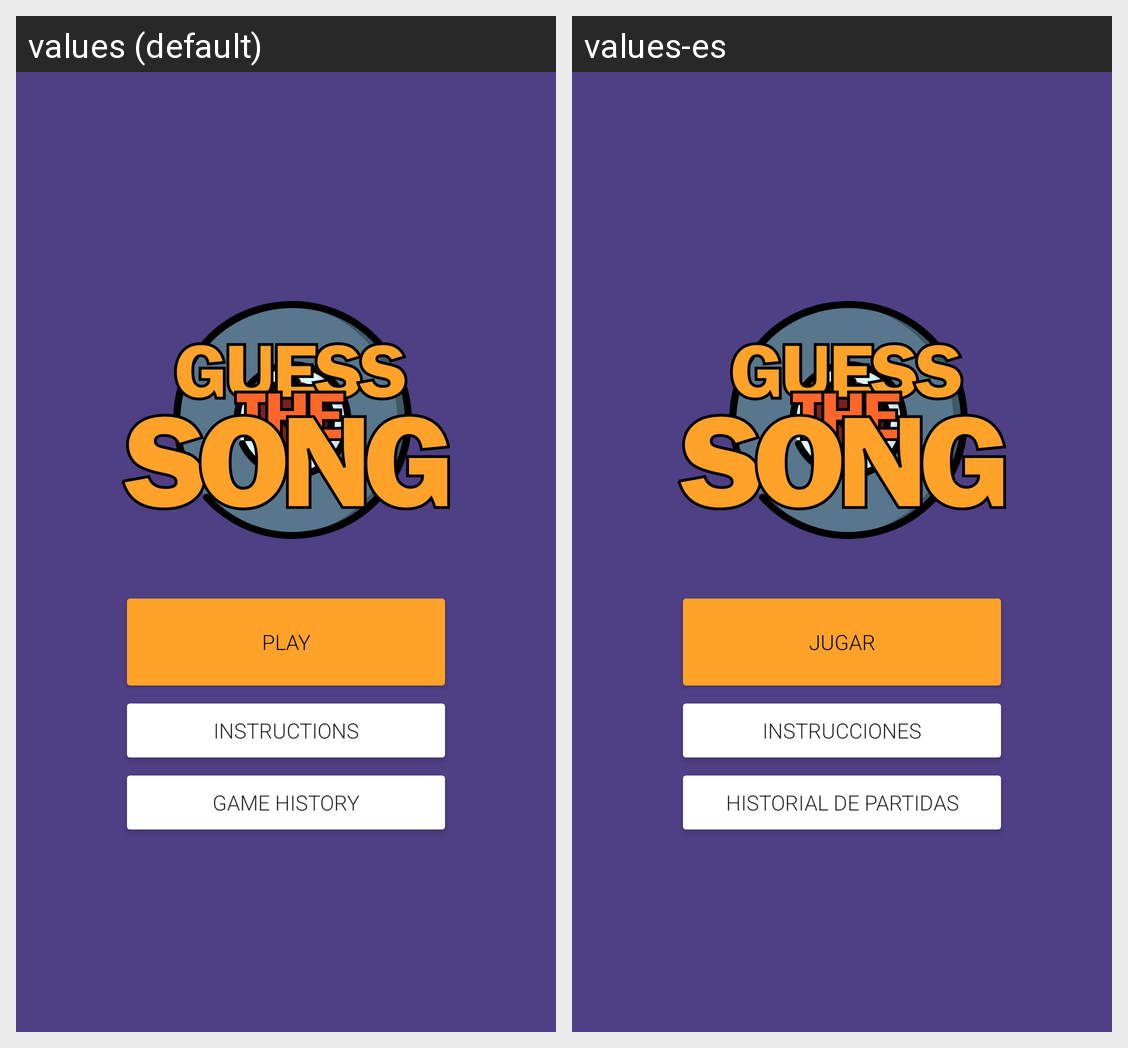

The same Android screen rendered under two of its app's locales, left to right. List the strings drawn on it with the default value and each locale's translation.
Android screen res/layout/activity_inicio.xml rendered under 2 locales, left to right: values (default), values-es. Device: Nexus 5 (rendered at 1080×1920; each locale shown at half size, 540×960, under a caption strip naming it); theme Theme.AppAdivinaLaCancion.
Strings drawn on this screen, with the default value and each locale's value (text and hints the layout hard-codes, and strings that could not be matched under every locale, appear in the picture but are not listed):

button_jugar
  values: PLAY
  values-es: JUGAR

button_instrucciones
  values: INSTRUCTIONS
  values-es: INSTRUCCIONES

button_historial
  values: GAME HISTORY
  values-es: HISTORIAL DE PARTIDAS
